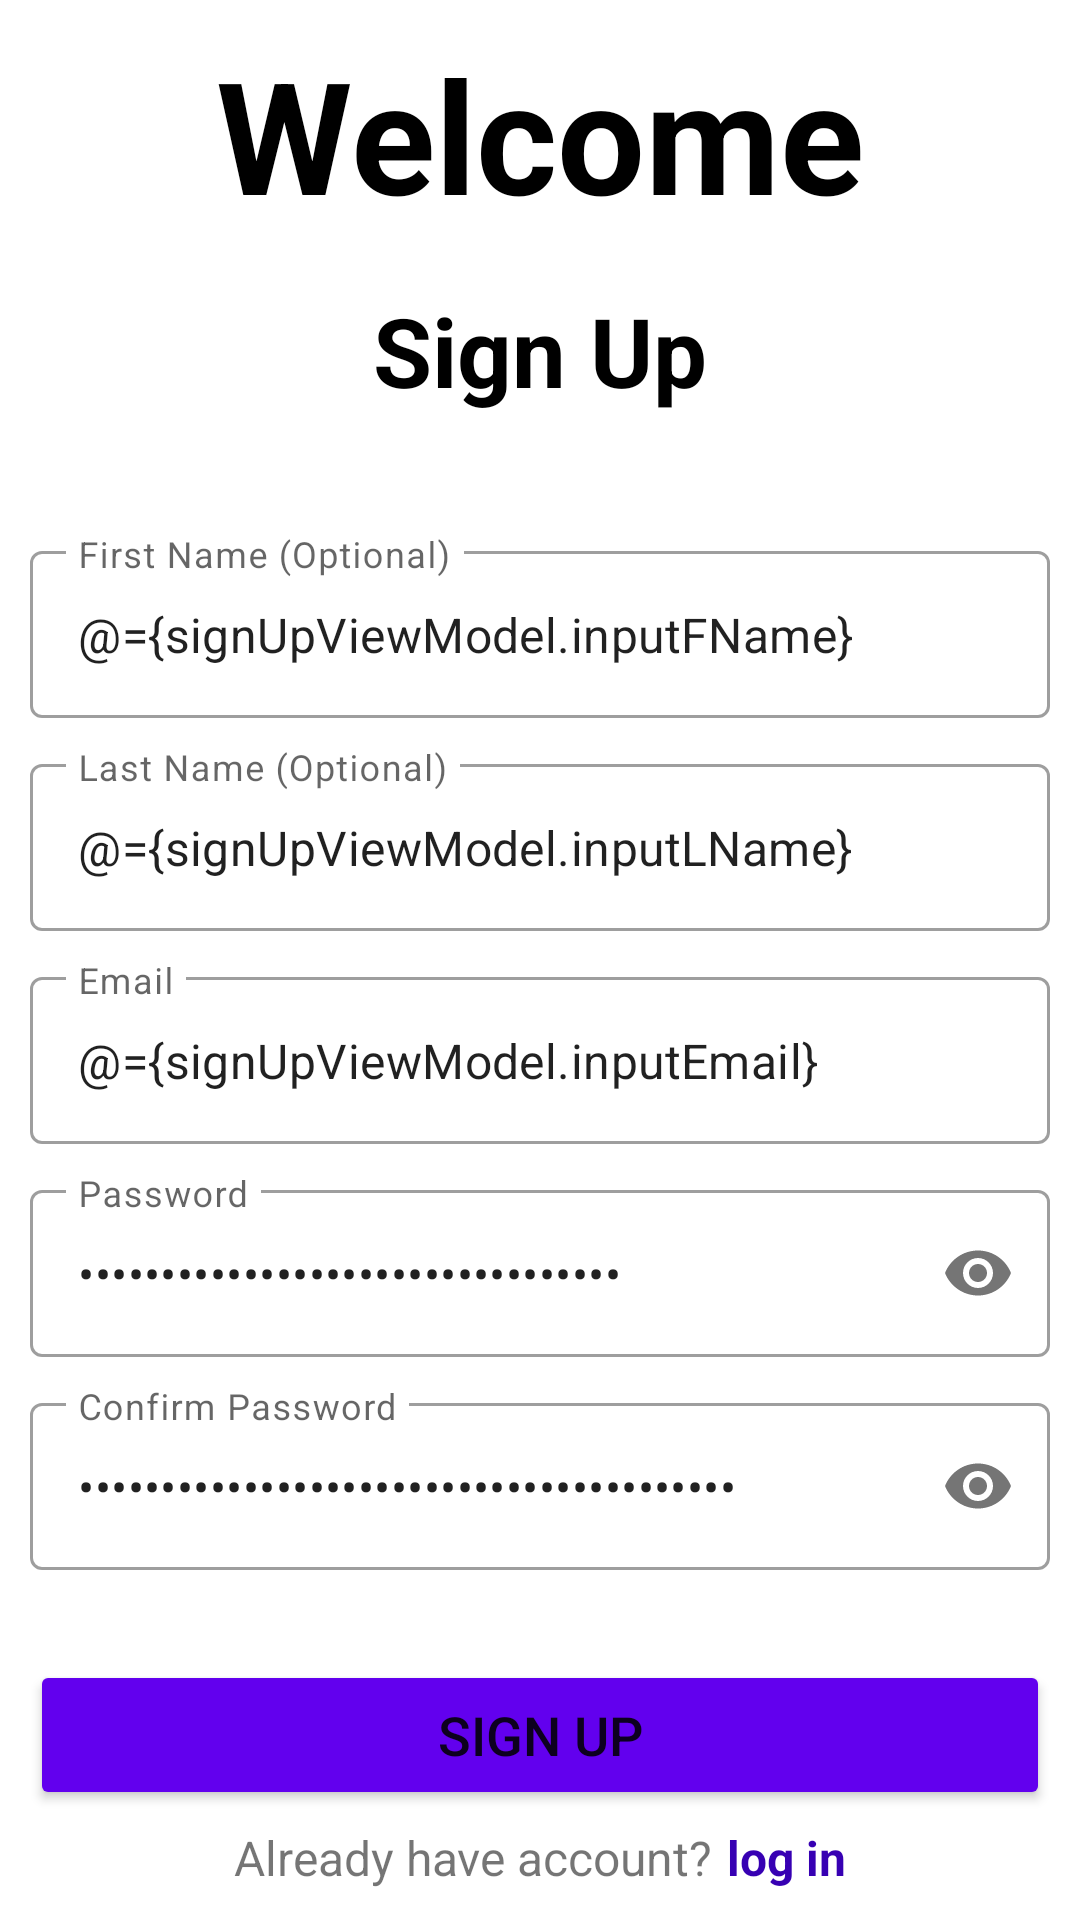

This screen was rendered from an Android layout file. Write that file and the resources it references.
<!-- AndroidManifest.xml: application theme Theme.AcroAssignment -->
<!-- res/layout/activity_sign_up.xml -->
<?xml version="1.0" encoding="utf-8"?>
<layout xmlns:android="http://schemas.android.com/apk/res/android"
    xmlns:app="http://schemas.android.com/apk/res-auto"
    xmlns:tools="http://schemas.android.com/tools">

    <data>

        <variable
            name="signUpViewModel"
            type="com.example.acroassignment.viewmodel.SignUpViewModel" />

    </data>

    <androidx.constraintlayout.widget.ConstraintLayout
        android:layout_width="match_parent"
        android:layout_height="match_parent"
        android:padding="10dp"
        tools:context=".view.SignUpActivity">

        <TextView
            android:id="@+id/textView2"
            android:layout_width="wrap_content"
            android:layout_height="wrap_content"
            android:text="Welcome"
            android:textColor="@color/black"
            android:textSize="52sp"
            android:textStyle="bold"
            app:layout_constraintEnd_toEndOf="parent"
            app:layout_constraintStart_toStartOf="parent"
            app:layout_constraintTop_toTopOf="parent" />

        <TextView
            android:id="@+id/textView"
            android:layout_width="wrap_content"
            android:layout_height="wrap_content"
            android:layout_marginTop="16dp"
            android:text="Sign Up"
            android:textColor="@color/black"
            android:textSize="32sp"
            android:textStyle="bold"
            app:layout_constraintEnd_toEndOf="parent"
            app:layout_constraintStart_toStartOf="parent"
            app:layout_constraintTop_toBottomOf="@+id/textView2" />

        <LinearLayout
            android:layout_width="match_parent"
            android:layout_height="wrap_content"
            android:layout_marginTop="40dp"
            android:gravity="center"
            android:orientation="vertical"
            app:layout_constraintEnd_toEndOf="parent"
            app:layout_constraintStart_toStartOf="parent"
            app:layout_constraintTop_toBottomOf="@+id/textView">

            <com.google.android.material.textfield.TextInputLayout
                style="@style/Widget.MaterialComponents.TextInputLayout.OutlinedBox"
                android:layout_width="match_parent"
                android:layout_height="match_parent">

                <com.google.android.material.textfield.TextInputEditText
                    android:id="@+id/et_firstname"
                    android:layout_width="match_parent"
                    android:layout_height="wrap_content"
                    android:hint="First Name (Optional)"
                    android:text="@={signUpViewModel.inputFName}" />
            </com.google.android.material.textfield.TextInputLayout>

            <com.google.android.material.textfield.TextInputLayout
                style="@style/Widget.MaterialComponents.TextInputLayout.OutlinedBox"
                android:layout_width="match_parent"
                android:layout_height="match_parent"
                android:layout_marginTop="10dp">

                <com.google.android.material.textfield.TextInputEditText
                    android:id="@+id/et_lastname"
                    android:layout_width="match_parent"
                    android:layout_height="wrap_content"
                    android:hint="Last Name (Optional)"
                    android:text="@={signUpViewModel.inputLName}" />
            </com.google.android.material.textfield.TextInputLayout>

            <com.google.android.material.textfield.TextInputLayout
                style="@style/Widget.MaterialComponents.TextInputLayout.OutlinedBox"
                android:layout_width="match_parent"
                android:layout_height="match_parent"
                android:layout_marginTop="10dp">

                <com.google.android.material.textfield.TextInputEditText
                    android:id="@+id/et_email"
                    android:layout_width="match_parent"
                    android:layout_height="wrap_content"
                    android:hint="Email"
                    android:inputType="textEmailAddress"
                    android:text="@={signUpViewModel.inputEmail}" />
            </com.google.android.material.textfield.TextInputLayout>

            <com.google.android.material.textfield.TextInputLayout
                style="@style/Widget.MaterialComponents.TextInputLayout.OutlinedBox"
                android:layout_width="match_parent"
                android:layout_height="match_parent"
                android:layout_marginTop="10dp"
                app:passwordToggleEnabled="true">

                <com.google.android.material.textfield.TextInputEditText
                    android:id="@+id/et_password"
                    android:layout_width="match_parent"
                    android:layout_height="wrap_content"
                    android:hint="Password"
                    android:inputType="textPassword"
                    android:text="@={signUpViewModel.inputPassword}" />
            </com.google.android.material.textfield.TextInputLayout>

            <com.google.android.material.textfield.TextInputLayout
                style="@style/Widget.MaterialComponents.TextInputLayout.OutlinedBox"
                android:layout_width="match_parent"
                android:layout_height="match_parent"
                android:layout_marginTop="10dp"
                app:passwordToggleEnabled="true">

                <com.google.android.material.textfield.TextInputEditText
                    android:id="@+id/et_confirm_password"
                    android:layout_width="match_parent"
                    android:layout_height="wrap_content"
                    android:hint="Confirm Password"
                    android:inputType="textPassword"
                    android:text="@={signUpViewModel.inputConfirmPassword}" />
            </com.google.android.material.textfield.TextInputLayout>

            <Button
                android:id="@+id/signup_btn"
                android:layout_width="match_parent"
                android:layout_height="50dp"
                android:layout_marginTop="30dp"
                android:backgroundTint="@color/purple_500"
                android:text="Sign Up"
                android:textSize="18sp" />

        </LinearLayout>

        <LinearLayout
            android:layout_width="wrap_content"
            android:layout_height="wrap_content"
            android:orientation="horizontal"
            app:layout_constraintBottom_toBottomOf="parent"
            app:layout_constraintEnd_toEndOf="parent"
            app:layout_constraintStart_toStartOf="parent">

            <TextView
                android:layout_width="wrap_content"
                android:layout_height="wrap_content"
                android:layout_marginEnd="5dp"
                android:text="Already have account?"
                android:textSize="16sp" />

            <TextView
                android:id="@+id/login_btn"
                android:layout_width="wrap_content"
                android:layout_height="wrap_content"
                android:background="?attr/selectableItemBackgroundBorderless"
                android:text="log in"
                android:textColor="@color/purple_700"
                android:textSize="16sp"
                android:textStyle="bold" />
        </LinearLayout>

    </androidx.constraintlayout.widget.ConstraintLayout>
</layout>
<!-- resources referenced by this layout -->
<resources>
  <style name="Theme.AcroAssignment" parent="Theme.MaterialComponents.DayNight.DarkActionBar">
          
          <item name="colorPrimary">@color/purple_500</item>
          <item name="colorPrimaryVariant">@color/purple_700</item>
          <item name="colorOnPrimary">@color/white</item>
          
          <item name="colorSecondary">@color/teal_200</item>
          <item name="colorSecondaryVariant">@color/teal_700</item>
          <item name="colorOnSecondary">@color/black</item>
          
          <item name="android:statusBarColor" tools:targetApi="l">?attr/colorPrimaryVariant</item>
          
      </style>
  <!-- not gathered from this repository: default colours our renderer supplied (Android Studio template values) -->
  <color name="purple_500">#FF6200EE</color>
  <color name="purple_700">#FF3700B3</color>
  <color name="teal_200">#FF03DAC5</color>
  <color name="teal_700">#FF018786</color>
  <color name="black">#FF000000</color>
  <color name="white">#FFFFFFFF</color>
</resources>
